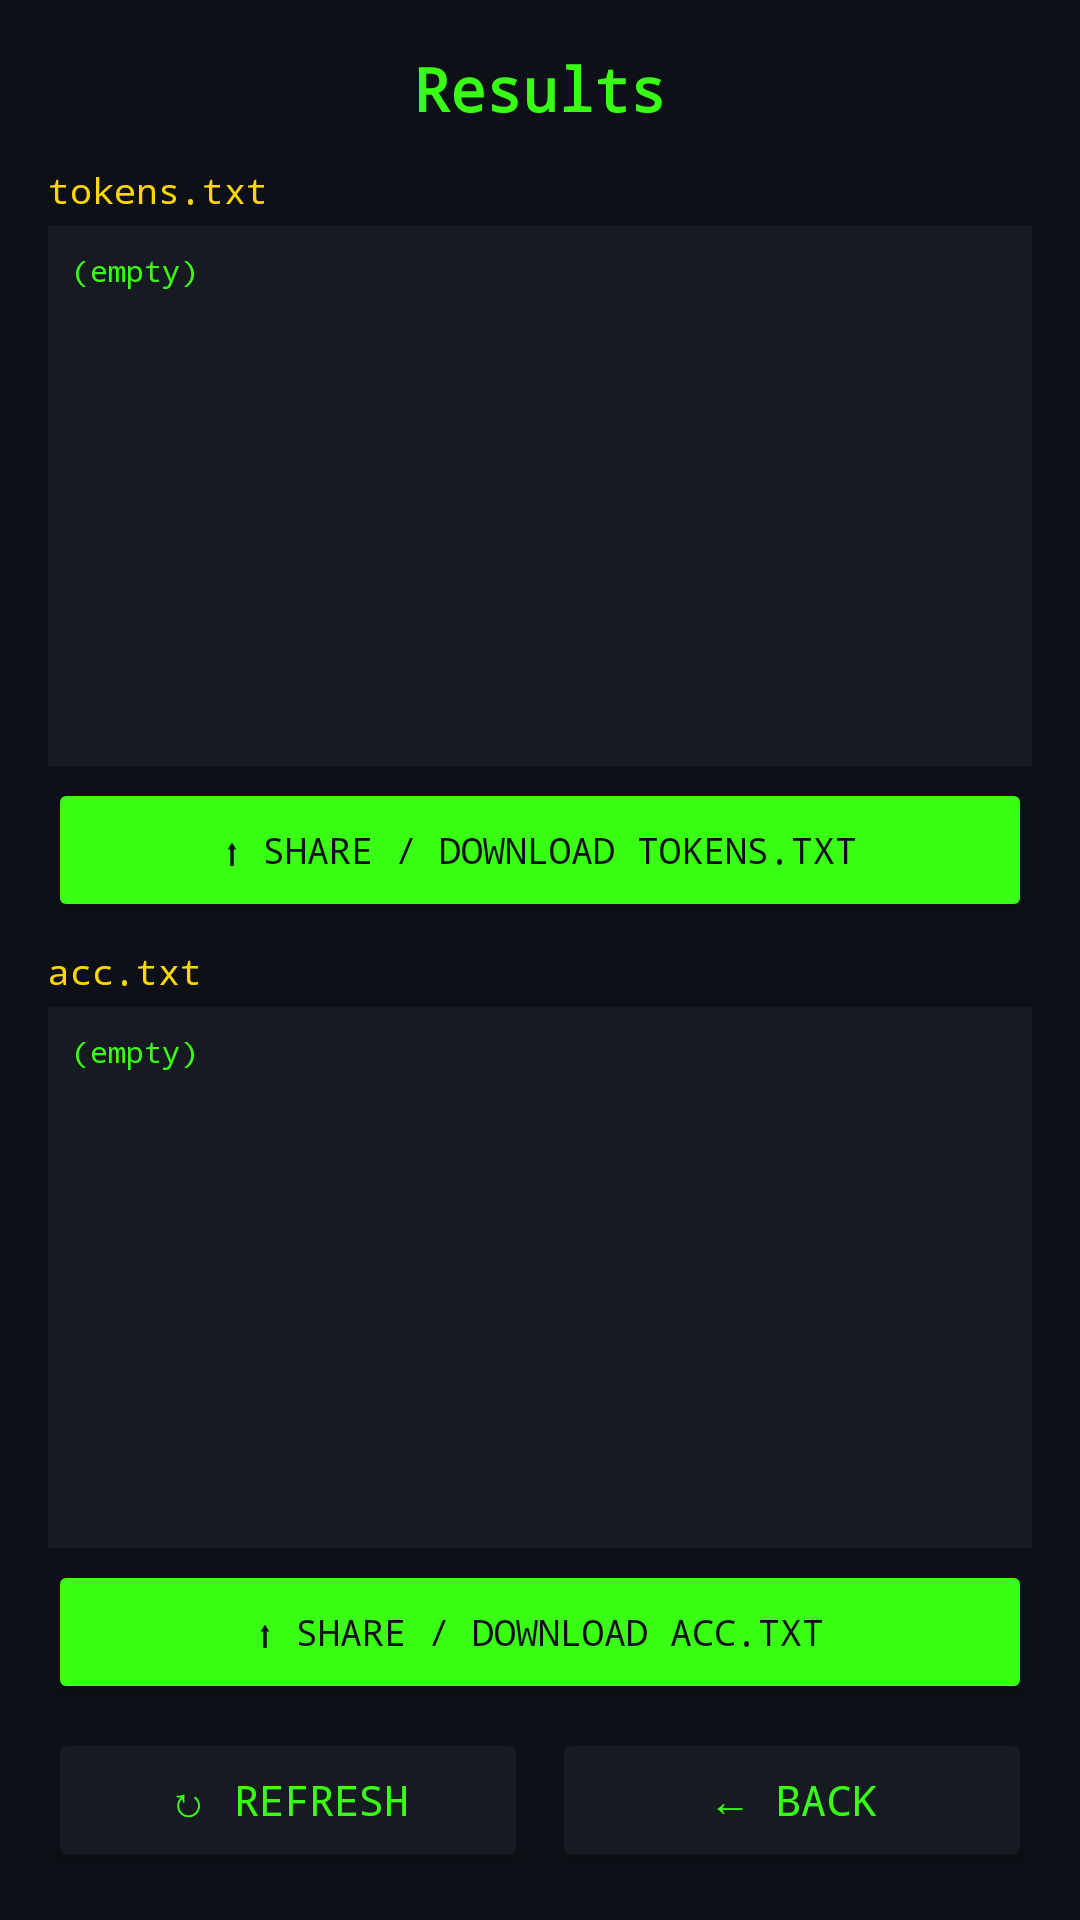

Reconstruct the res/layout file that produces this screen, plus the resources it refers to.
<!-- AndroidManifest.xml: application theme Theme.DiscordGen -->
<!-- res/layout/activity_download.xml -->
<?xml version="1.0" encoding="utf-8"?>
<LinearLayout xmlns:android="http://schemas.android.com/apk/res/android"
    android:layout_width="match_parent"
    android:layout_height="match_parent"
    android:orientation="vertical"
    android:background="@color/terminal_bg"
    android:padding="16dp">

    <TextView
        android:layout_width="match_parent"
        android:layout_height="wrap_content"
        android:text="@string/title_download"
        android:textColor="@color/terminal_green"
        android:textSize="20sp"
        android:textStyle="bold"
        android:fontFamily="monospace"
        android:gravity="center"
        android:paddingBottom="12dp" />

    
    <LinearLayout
        android:layout_width="match_parent"
        android:layout_height="0dp"
        android:layout_weight="1"
        android:orientation="vertical"
        android:layout_marginBottom="8dp">

        <TextView
            android:layout_width="match_parent"
            android:layout_height="wrap_content"
            android:text="tokens.txt"
            android:textColor="@color/terminal_yellow"
            android:fontFamily="monospace"
            android:textSize="12sp"
            android:paddingBottom="4dp" />

        <ScrollView
            android:id="@+id/scrollTokens"
            android:layout_width="match_parent"
            android:layout_height="0dp"
            android:layout_weight="1"
            android:background="@color/terminal_input_bg"
            android:padding="8dp">

            <TextView
                android:id="@+id/tvTokens"
                android:layout_width="match_parent"
                android:layout_height="wrap_content"
                android:textColor="@color/terminal_green"
                android:fontFamily="monospace"
                android:textSize="10sp"
                android:text="(empty)" />
        </ScrollView>

        <Button
            android:id="@+id/btnShareTokens"
            android:layout_width="match_parent"
            android:layout_height="wrap_content"
            android:text="@string/btn_share_tokens"
            android:textColor="@color/terminal_bg"
            android:backgroundTint="@color/terminal_green"
            android:fontFamily="monospace"
            android:textSize="12sp"
            android:layout_marginTop="4dp" />
    </LinearLayout>

    
    <LinearLayout
        android:layout_width="match_parent"
        android:layout_height="0dp"
        android:layout_weight="1"
        android:orientation="vertical"
        android:layout_marginBottom="8dp">

        <TextView
            android:layout_width="match_parent"
            android:layout_height="wrap_content"
            android:text="acc.txt"
            android:textColor="@color/terminal_yellow"
            android:fontFamily="monospace"
            android:textSize="12sp"
            android:paddingBottom="4dp" />

        <ScrollView
            android:id="@+id/scrollAccounts"
            android:layout_width="match_parent"
            android:layout_height="0dp"
            android:layout_weight="1"
            android:background="@color/terminal_input_bg"
            android:padding="8dp">

            <TextView
                android:id="@+id/tvAccounts"
                android:layout_width="match_parent"
                android:layout_height="wrap_content"
                android:textColor="@color/terminal_green"
                android:fontFamily="monospace"
                android:textSize="10sp"
                android:text="(empty)" />
        </ScrollView>

        <Button
            android:id="@+id/btnShareAccounts"
            android:layout_width="match_parent"
            android:layout_height="wrap_content"
            android:text="@string/btn_share_accounts"
            android:textColor="@color/terminal_bg"
            android:backgroundTint="@color/terminal_green"
            android:fontFamily="monospace"
            android:textSize="12sp"
            android:layout_marginTop="4dp" />
    </LinearLayout>

    
    <LinearLayout
        android:layout_width="match_parent"
        android:layout_height="wrap_content"
        android:orientation="horizontal">

        <Button
            android:id="@+id/btnRefresh"
            android:layout_width="0dp"
            android:layout_height="wrap_content"
            android:layout_weight="1"
            android:text="@string/btn_refresh"
            android:textColor="@color/terminal_green"
            android:backgroundTint="@color/terminal_input_bg"
            android:fontFamily="monospace"
            android:layout_marginEnd="8dp" />

        <Button
            android:id="@+id/btnBack"
            android:layout_width="0dp"
            android:layout_height="wrap_content"
            android:layout_weight="1"
            android:text="@string/btn_back"
            android:textColor="@color/terminal_green"
            android:backgroundTint="@color/terminal_input_bg"
            android:fontFamily="monospace" />
    </LinearLayout>

</LinearLayout>
<!-- resources referenced by this layout -->
<resources>
  <color name="terminal_bg">#0D1117</color>
  <color name="terminal_green">#39FF14</color>
  <color name="terminal_input_bg">#161B22</color>
  <color name="terminal_yellow">#FFD700</color>
  <string name="btn_back">← Back</string>
  <string name="btn_refresh">↻ Refresh</string>
  <string name="btn_share_accounts">⬆ Share / Download acc.txt</string>
  <string name="btn_share_tokens">⬆ Share / Download tokens.txt</string>
  <string name="title_download">Results</string>
  <style name="Theme.DiscordGen" parent="Theme.MaterialComponents.DayNight.DarkActionBar">
          <item name="colorPrimary">@color/terminal_green</item>
          <item name="colorPrimaryDark">@color/terminal_bg</item>
          <item name="colorAccent">@color/terminal_yellow</item>
          <item name="android:windowBackground">@color/terminal_bg</item>
          <item name="android:statusBarColor">@color/terminal_bg</item>
      </style>
</resources>
